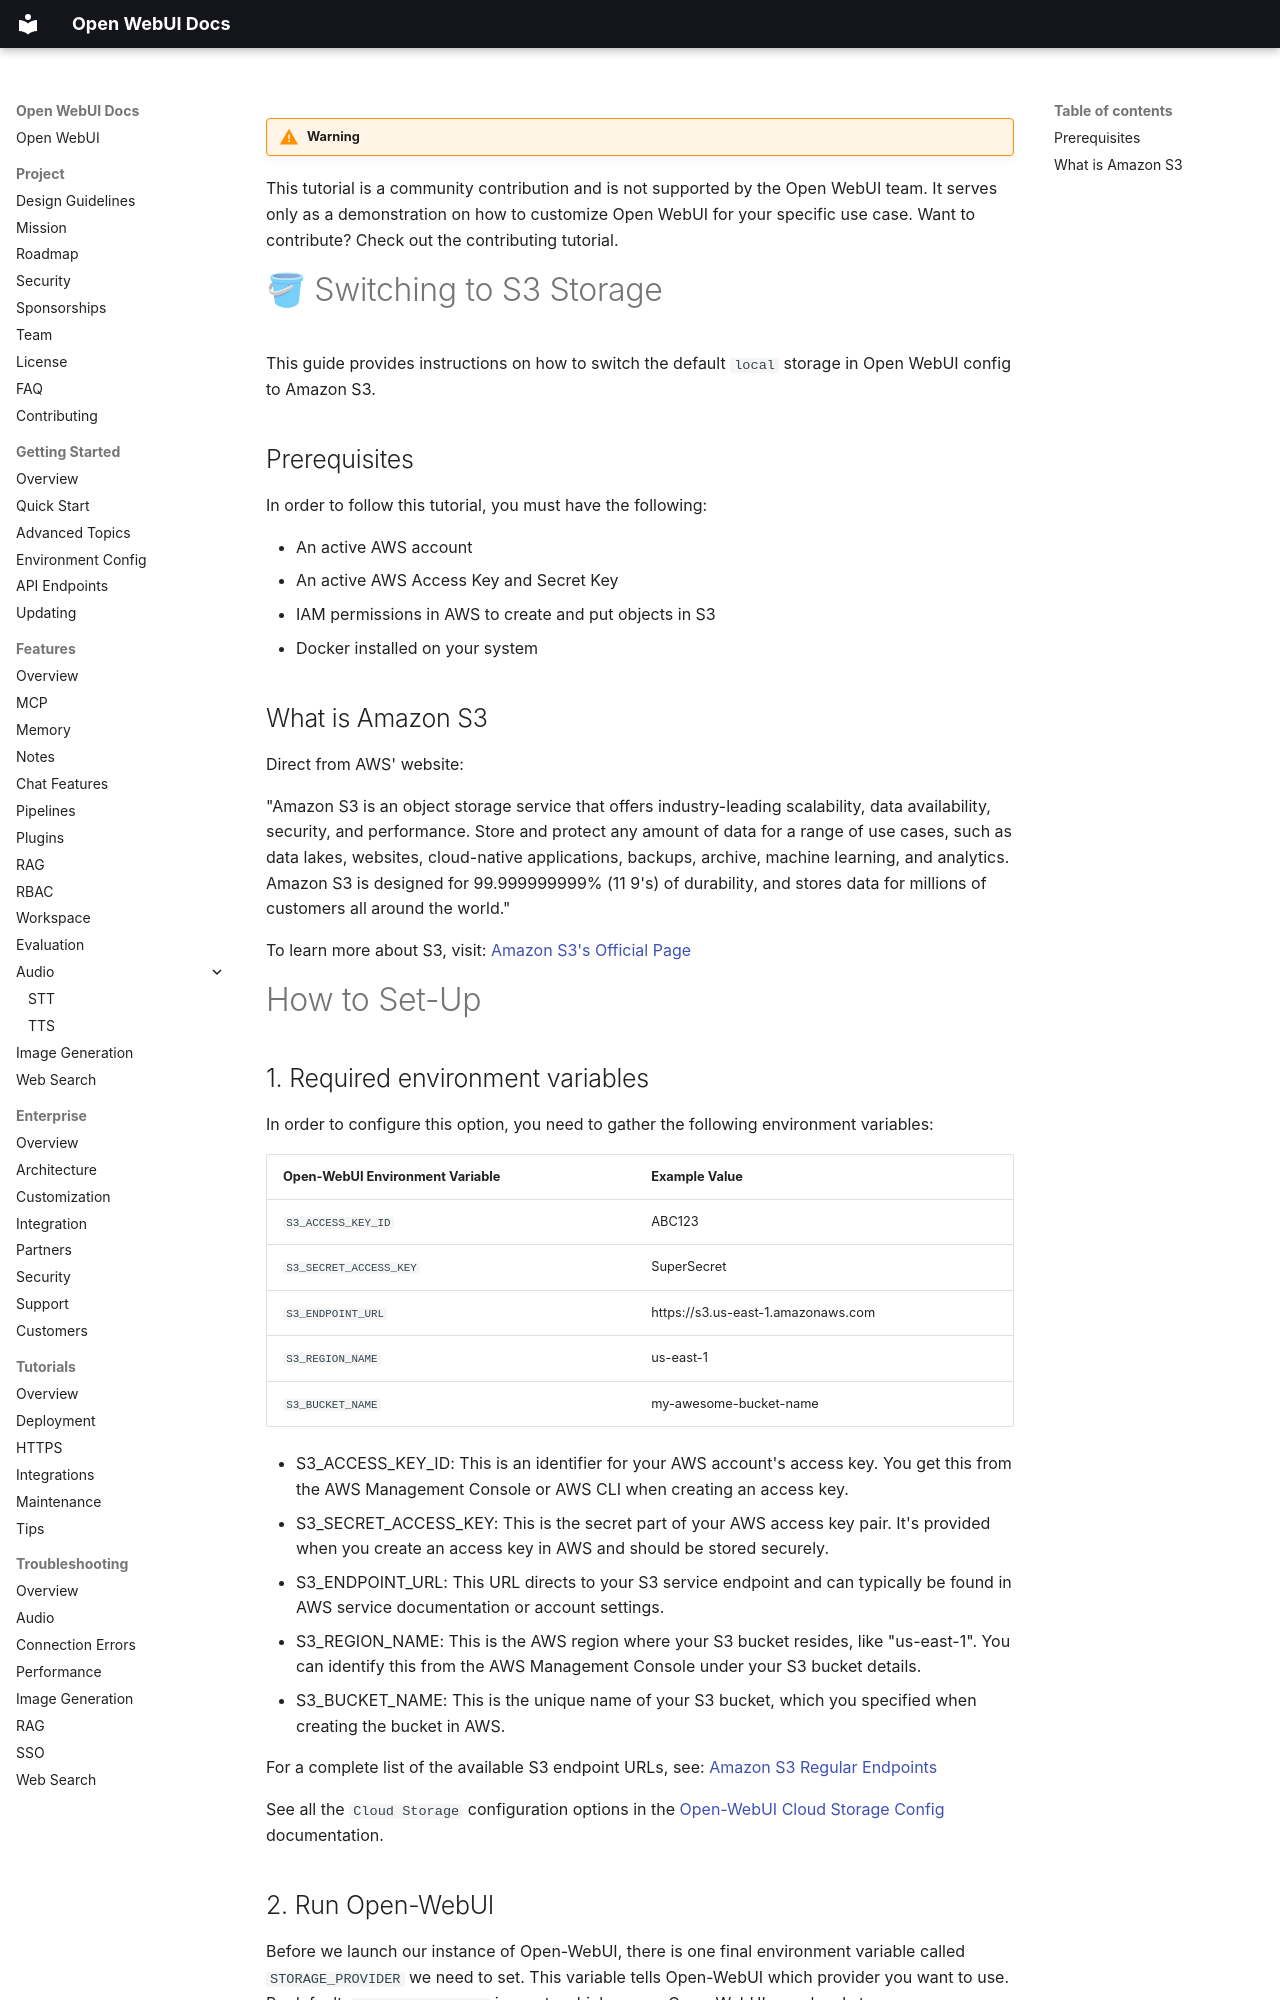

repository: AlexeyGrishin01/openwebui-docs · page: tutorials/maintenance/s3-storage/index.html · generator: mkdocs

!!! warning

This tutorial is a community contribution and is not supported by the Open WebUI team. It serves only as a demonstration on how to customize Open WebUI for your specific use case. Want to contribute? Check out the contributing tutorial.

# 🪣 Switching to S3 Storage

This guide provides instructions on how to switch the default `local` storage in Open WebUI config to Amazon S3.

## Prerequisites

In order to follow this tutorial, you must have the following:

- An active AWS account
- An active AWS Access Key and Secret Key
- IAM permissions in AWS to create and put objects in S3
- Docker installed on your system

## What is Amazon S3

Direct from AWS' website:

"Amazon S3 is an object storage service that offers industry-leading scalability, data availability, security, and performance. Store and protect any amount of data for a range of use cases, such as data lakes, websites, cloud-native applications, backups, archive, machine learning, and analytics. Amazon S3 is designed for 99.999999999% (11 9's) of durability, and stores data for millions of customers all around the world."

To learn more about S3, visit: [Amazon S3's Official Page](https://aws.amazon.com/s3/)

# How to Set-Up

## 1. Required environment variables

In order to configure this option, you need to gather the following environment variables:

| **Open-WebUI Environment Variable** | **Example Value**                           |
|-------------------------------------|---------------------------------------------|
| `S3_ACCESS_KEY_ID`                  | ABC123                                      |
| `S3_SECRET_ACCESS_KEY`              | SuperSecret                                 |
| `S3_ENDPOINT_URL`                   | https://s3.us-east-1.amazonaws.com          |
| `S3_REGION_NAME`                    | us-east-1                                   |
| `S3_BUCKET_NAME`                    | my-awesome-bucket-name                      |

- S3_ACCESS_KEY_ID: This is an identifier for your AWS account's access key. You get this from the AWS Management Console or AWS CLI when creating an access key.
- S3_SECRET_ACCESS_KEY: This is the secret part of your AWS access key pair. It's provided when you create an access key in AWS and should be stored securely.
- S3_ENDPOINT_URL: This URL directs to your S3 service endpoint and can typically be found in AWS service documentation or account settings.
- S3_REGION_NAME: This is the AWS region where your S3 bucket resides, like "us-east-1". You can identify this from the AWS Management Console under your S3 bucket details.
- S3_BUCKET_NAME: This is the unique name of your S3 bucket, which you specified when creating the bucket in AWS.

For a complete list of the available S3 endpoint URLs, see: [Amazon S3 Regular Endpoints](https://docs.aws.amazon.com/general/latest/gr/s3.html)

See all the `Cloud Storage` configuration options in the [Open-WebUI Cloud Storage Config](getting-started/env-configuration#cloud-storage) documentation.
